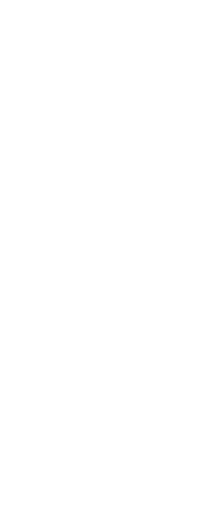
t = 0.00 s
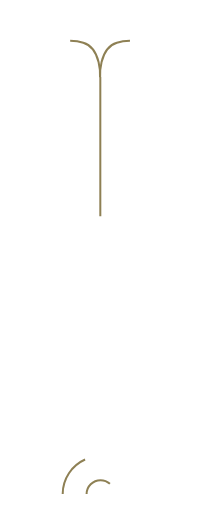
t = 0.30 s
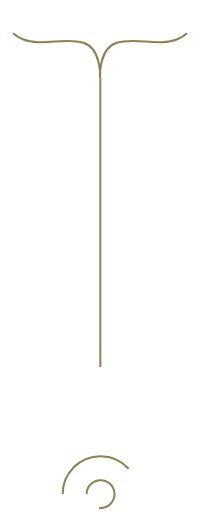
t = 0.60 s
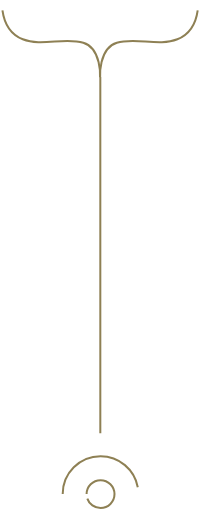
t = 0.90 s
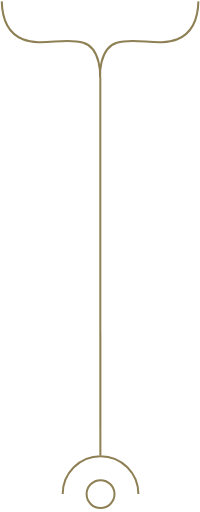
t = 1.21 s
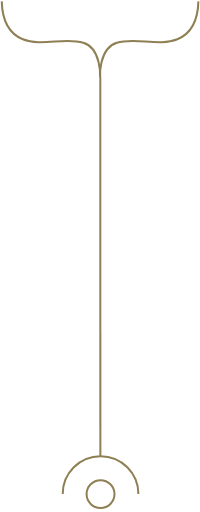
t = 1.30 s

The animated SVG that drew these frames (rendered in a browser with its animation timeline set to each time). Animation: 2 CSS @keyframes rules; one cycle of 1.30 s.

<!--?xml version="1.0" encoding="utf-8"?-->
<!-- Generator: Adobe Illustrator 17.1.0, SVG Export Plug-In . SVG Version: 6.00 Build 0)  -->

<svg version="1.1" id="Layer_1" xmlns="http://www.w3.org/2000/svg" xmlns:xlink="http://www.w3.org/1999/xlink" x="0px" y="0px" viewBox="329.3 0 422.7 1080" enable-background="new 329.3 0 422.7 1080" xml:space="preserve">
<path fill="none" stroke="#8E8054" stroke-width="4.2505" stroke-miterlimit="10" d="M540.7,161.9c0,0,3.6-60.9-35.4-72.7
	c-38.6-11.8-89.2,8.2-127.8-7.3c-29.9-12-43.4-38-44.5-80" class="HSmDMLMS_0"></path>
<path fill="none" stroke="#8E8054" stroke-width="4.2505" stroke-miterlimit="10" d="M540.9,161.9c0,0-3.6-60.9,35.4-72.7
	c38.6-11.8,89.2,8.2,127.8-7.3c29.9-12,43.4-38,44.5-80" class="HSmDMLMS_1"></path>
<path fill="none" stroke="#8E8054" stroke-width="4.2505" stroke-miterlimit="10" d="M541.3,161.9L541.4,963.2" class="HSmDMLMS_2"></path>
<path fill="none" stroke="#8E8054" stroke-width="4.2505" stroke-miterlimit="10" d="M512.3,1043.2A29.5,29.5 0,1,1 571.3,1043.2A29.5,29.5 0,1,1 512.3,1043.2" class="HSmDMLMS_3"></path>
<path fill="none" stroke="#8E8054" stroke-width="4.2505" stroke-miterlimit="10" d="M461.8,1043.2c0-44.2,35.8-80,80-80
	s80,35.8,80,80" class="HSmDMLMS_4"></path>
<style>.HSmDMLMS_0{stroke-dasharray:314 316;stroke-dashoffset:315;animation:HSmDMLMS_draw 1300ms ease 0ms forwards;}.HSmDMLMS_1{stroke-dasharray:314 316;stroke-dashoffset:315;animation:HSmDMLMS_draw 1300ms ease 0ms forwards;}.HSmDMLMS_2{stroke-dasharray:802 804;stroke-dashoffset:803;animation:HSmDMLMS_draw 1300ms ease 0ms forwards;}.HSmDMLMS_3{stroke-dasharray:186 188;stroke-dashoffset:187;animation:HSmDMLMS_draw 1300ms ease 0ms forwards;}.HSmDMLMS_4{stroke-dasharray:252 254;stroke-dashoffset:253;animation:HSmDMLMS_draw 1300ms ease 0ms forwards;}@keyframes HSmDMLMS_draw{100%{stroke-dashoffset:0;}}@keyframes HSmDMLMS_fade{0%{stroke-opacity:1;}92.72727272727273%{stroke-opacity:1;}100%{stroke-opacity:0;}}</style></svg>
